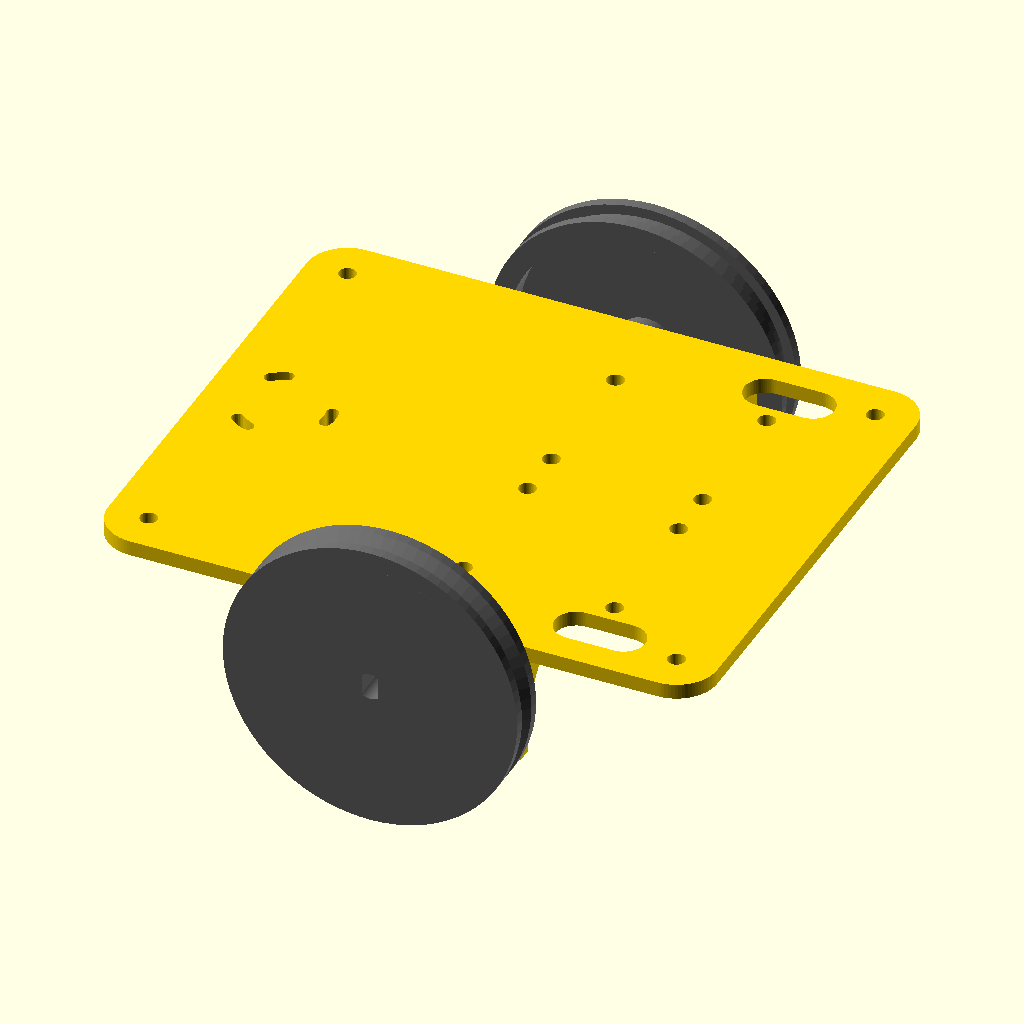
Cell 1: rendered with the file's own defaults.
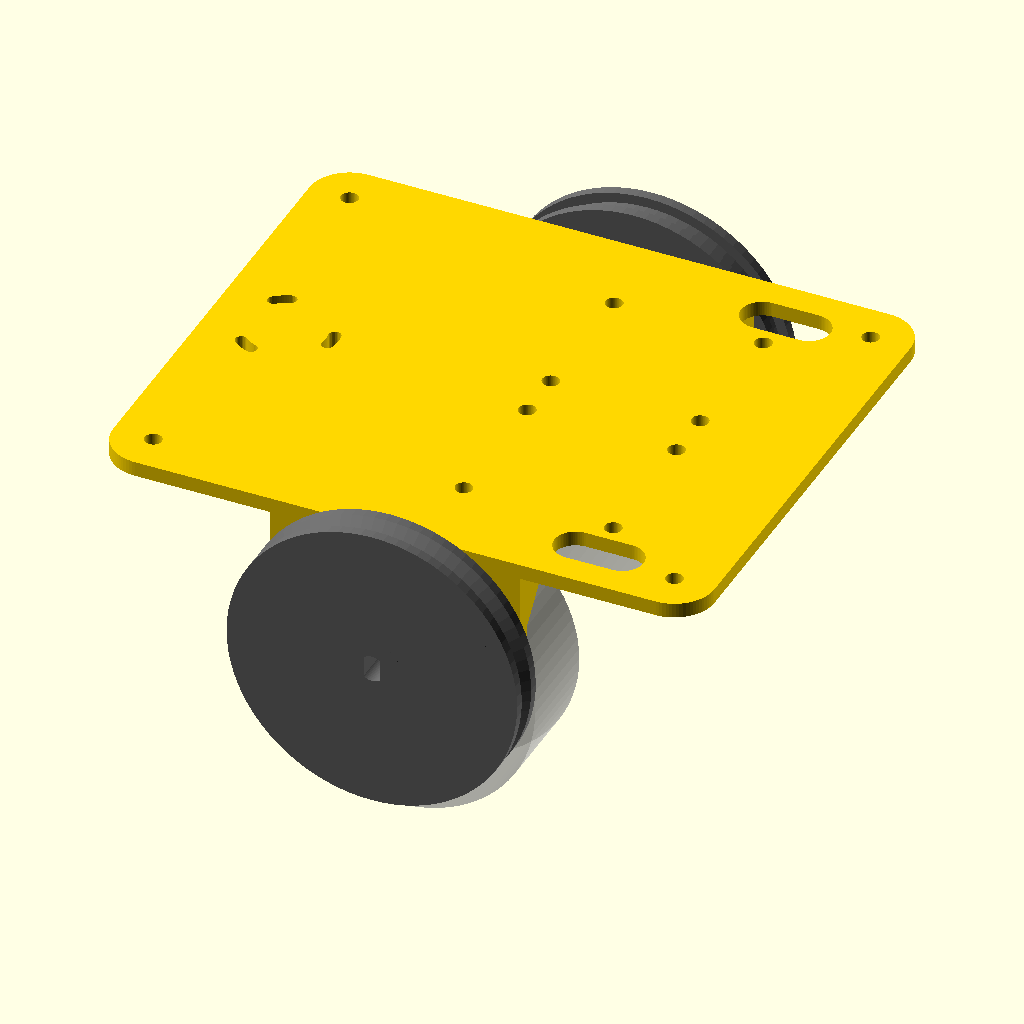
Cell 2: motor_cap = 55.8 (everything else at default).
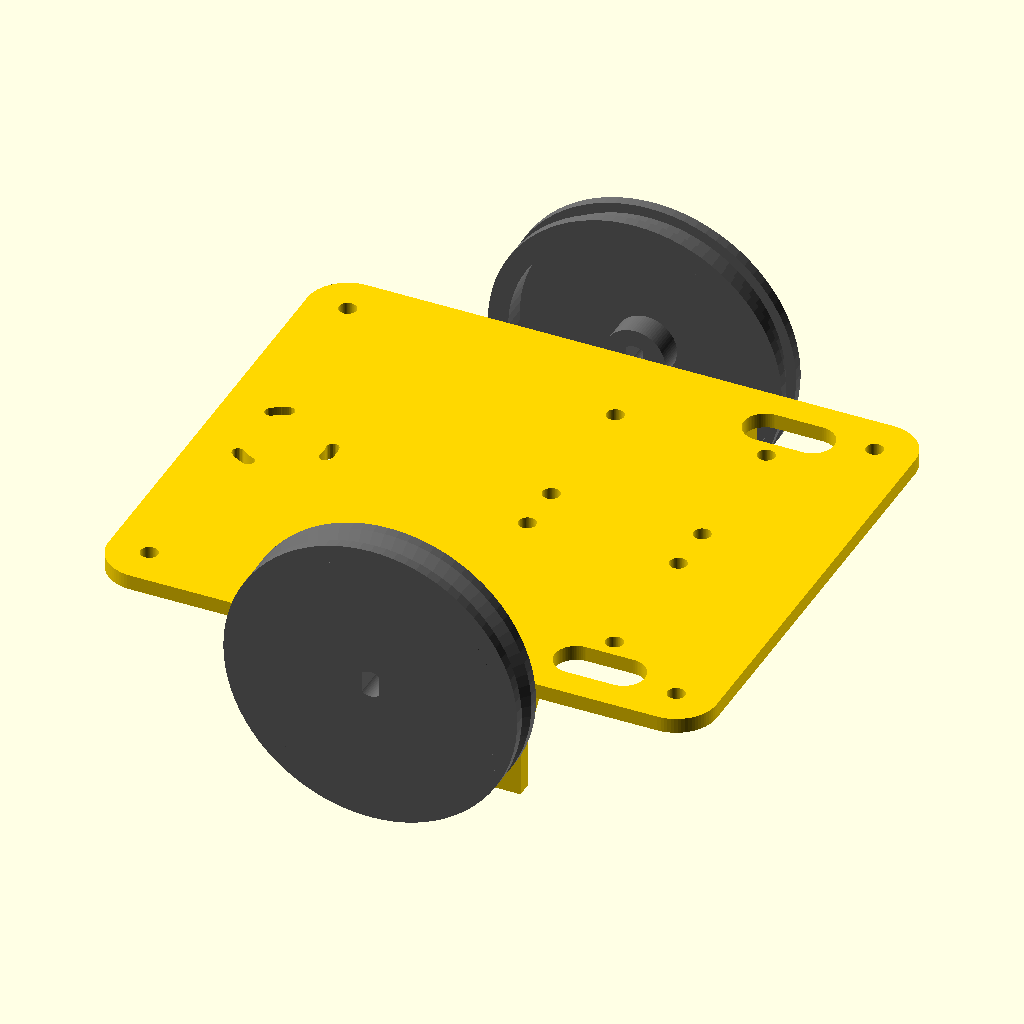
Cell 3: mil_ofset = 16 (everything else at default).
All cells are drawn from the same view direction (rotation 55°, 0°, 25°, orthographic, colour scheme Cornfield), but the view is re-fitted for each cell, so position and scale can differ between cells as well as the parameter.
The OpenSCAD source (cad/arsiv/ari_bot_sasi_v3.scad):
// ============================================================
//  ARI BOT  -  Şasi v3 + Teker
//  v2: motor kablosu delikleri fiş geçecek şekilde oval yuva yapıldı
//  v3: sarhoş teker insert yerine kendi civatalarıyla boydan boya
//      delikli; delikler daire boyunca yay şeklinde uzatıldı (ayar payı)
//
//  Kullanım: Aşağıdaki "parca" satırını değiştir, F6 -> F7 ile STL al.
//    "montaj"      : sadece önizleme (motor ve tekerlerle birlikte görünüm)
//    "braket_test" : bir motor braketi + plaka şeridi (hızlı oturma testi)
//    "teker"       : 1 teker (2 adet basılacak)
//    "sasi"        : tüm şasi (baskı yönünde, ters çevrilmiş halde)
// ============================================================

parca = "montaj";

$fn = 80;
tol = 0.3;              // tolerans testinden gelen değer

// ---------- MOTOR (28BYJ-48) ----------
motor_cap    = 27.9;    // gövde çapı (mavi kapak hariç)
motor_boy    = 19;      // gövde derinliği
kulak_aralik = 35;      // kulak delik MERKEZLERİ arası ((31 + 39.1) / 2)
mil_ofset    = 8;       // milin gövde merkezine uzaklığı (standart 8 mm)
mil_cap      = 5;
mil_duz      = 3;       // milin iki düz yüzü arası
mil_boy      = 10;      // KULAK YÜZEYİNDEN mil ucuna kadar  -> ÖLÇ VE DÜZELT!
mil_cikinti  = 1.5;     // mil dibindeki yuvarlak çıkıntının yüksekliği

// ---------- TEKER ----------
teker_cap   = 58;       // plastik gövde çapı; O-ring ile ~60 mm olur
teker_en    = 8;
oring_kalin = 3;        // O-ring kesit kalınlığı
oring_derin = 2;        // oluk derinliği
disk_kalin  = 3;
gobek_cap   = 12;

// ---------- ŞASİ ----------
sasi_x       = 120;     // boy (ileri-geri)
sasi_y       = 100;     // en
sasi_z       = 3;       // plaka kalınlığı
kose_r       = 8;
braket_kalin = 3;
braket_gen   = 50;
vida_delik   = 3.4;     // M3 geçiş deliği

// ---------- SARHOŞ TEKER ----------
caster_yuk   = 28.7;    // montaj yüzeyinden bilyenin altına
caster_cap   = 27.5;
caster_ucgen = 15.7;    // delik merkezleri arası (eşkenar üçgen)
caster_x     = -45;     // robotun arkasında
caster_flans = 1.6;     // sarhoş tekerin montaj flanşı kalınlığı
caster_vida  = 2.0;     // sarhoş teker delik çapı (ölçülen)
caster_bosluk = 0.4;    // delik toleransı: delik = 2.0 + 0.4 = 2.4 mm
civata_boy   = 27;      // sarhoş teker civatasının boyu (ölçülen)
somun_anahtar = 4.6;    // somunun karşılıklı düz kenarları arası (ölçülen)
somun_kalin  = 1.5;     // somun kalınlığı (ölçülen)
yay_aci      = 10;      // deliklerin daire boyunca sağa ve sola uzama açısı (derece)

// ---------- MOTOR FİŞİ ----------
fis_en      = 14.8;     // beyaz 5 pinli fişin geniş kenarı
fis_kalin   = 5.5;      // dar kenarı

// ---------- ULN2003 YERLEŞİMİ ----------
uln_x        = 34.6;
uln_y        = 31.6;
uln_delik_x  = 29.8;    // delik MERKEZLERİ arası (uzun kenar)
uln_delik_y  = 27.1;    // delik MERKEZLERİ arası (kısa kenar)
uln_merkez_x = 20.3;

// ---------- HESAPLANAN DEĞERLER (dokunma) ----------
teker_dis  = teker_cap + 2 * (oring_kalin - oring_derin);  // ~60 mm
mil_yerden = teker_dis / 2;                                 // mil yerden yüksekliği
motor_z    = mil_yerden - mil_ofset;                        // motor gövde merkezi
plaka_alt  = motor_z + motor_cap / 2 + 1;                   // plakanın alt yüzü
ara_yuk    = plaka_alt - caster_yuk;                        // sarhoş teker yükseltici

echo(str("Plaka alt yuksekligi: ", plaka_alt, " mm"));
echo(str("Sarhos teker yukseltici: ", ara_yuk, " mm"));
echo(str("Teker dis capi: ", teker_dis, " mm"));

// civata + somun hesabı
caster_yigin = caster_flans + ara_yuk + sasi_z;   // flanş altından plaka üstüne
echo(str("Civata yigini: ", caster_yigin, " mm  |  civatanin plaka ustunden cikintisi: ",
         civata_boy - caster_yigin, " mm"));
echo(str("Yay deliklerin toplam uzunlugu: ",
         2 * PI * (caster_ucgen / sqrt(3)) * (2 * yay_aci) / 360 + caster_vida + caster_bosluk, " mm"));

// ============================================================
//  YARDIMCI ŞEKİLLER
// ============================================================
module yuvarlak_kare(x, y, z, r) {
  hull() for (i = [-1, 1], j = [-1, 1])
    translate([i * (x / 2 - r), j * (y / 2 - r), 0]) cylinder(r = r, h = z);
}

module d_mil(t, h) {
  linear_extrude(h) intersection() {
    circle(d = mil_cap + t);
    square([mil_duz + t, mil_cap + 2], center = true);
  }
}

// ============================================================
//  TEKER
// ============================================================
// Baskı yönünde: dış yüz tablada, göbek yukarı bakar. Desteksiz basılır.
module teker_baski() {
  Ro      = teker_cap / 2;
  Ri      = Ro - 4;
  gobek_h = mil_boy - mil_cikinti - 0.5;
  oz1     = teker_en / 2 - 2;   // oluk tabanı
  difference() {
    union() {
      // jant + O-ring oluğu (üst kenarı 45 derece pahlı)
      rotate_extrude() polygon([
        [Ri, 0], [Ro, 0], [Ro, oz1],
        [Ro - oring_derin, oz1],
        [Ro - oring_derin, oz1 + 2],
        [Ro, oz1 + 2 + oring_derin],
        [Ro, teker_en], [Ri, teker_en]
      ]);
      cylinder(r = Ri + 0.5, h = disk_kalin);   // disk
      cylinder(d = gobek_cap, h = gobek_h);     // göbek
    }
    translate([0, 0, -1]) d_mil(tol, gobek_h + 2);  // D şekilli mil deliği
  }
}

// Montaj görünümü için: z=0 kulak yüzeyi, mil +z yönünde
module teker_lokal() {
  translate([0, 0, mil_boy]) mirror([0, 0, 1]) teker_baski();
}

// ============================================================
//  MOTOR BRAKETİ
// ============================================================
// Motor gövdesi dışarıdan delikten içeri geçer, kulaklar braketin dış
// yüzüne M3 vida + somunla tutturulur. Mil dışarı bakar, teker takılır.
module braket() {
  yi = sasi_y / 2 - braket_kalin;
  difference() {
    union() {
      // dikey duvar
      translate([-braket_gen / 2, yi, motor_z - 7])
        cube([braket_gen, braket_kalin, plaka_alt - (motor_z - 7) + 0.01]);
      // destek üçgenleri
      for (sx = [-1, 1])
        translate([sx * (braket_gen / 2 - 1.5) - 1.5, 0, 0])
          rotate([90, 0, 90]) linear_extrude(3)
            polygon([[yi, plaka_alt], [yi - 10, plaka_alt], [yi, plaka_alt - 12]]);
    }
    // motor gövdesi geçiş deliği
    translate([0, sasi_y / 2 + 1, motor_z]) rotate([90, 0, 0])
      cylinder(d = motor_cap + 2 * tol, h = braket_kalin + 2);
    // kulak vida delikleri
    for (sx = [-1, 1])
      translate([sx * kulak_aralik / 2, sasi_y / 2 + 1, motor_z]) rotate([90, 0, 0])
        cylinder(d = vida_delik, h = braket_kalin + 2);
  }
}

// ============================================================
//  SARHOŞ TEKER YÜKSELTİCİSİ
// ============================================================
// Vidalar alttan, sarhoş tekerin flanşından geçip bu parçadaki
// ısıl insert'lere girer. Plakanın üstünde hiçbir vida çıkmaz.
module caster_ara() {
  translate([caster_x, 0, caster_yuk])
    cylinder(d = caster_cap, h = ara_yuk + 0.01);
}

// Yükselticiden ve plakadan boydan boya geçen YAY ŞEKLİNDE delikler.
// Her delik, sarhoş tekerin merkezi etrafındaki daire boyunca sağa ve sola
// "yay_aci" kadar uzar. Delikler tam hizalanmazsa teker hafifçe döndürülerek oturtulur.
module caster_delikleri() {
  ust = plaka_alt + sasi_z;
  r   = caster_ucgen / sqrt(3);          // deliklerin merkeze uzaklığı
  d   = caster_vida + caster_bosluk;     // delik genişliği (2.4 mm)
  for (a = [0, 120, 240])
    translate([caster_x, 0, caster_yuk - 1])
      for (b = [-yay_aci : yay_aci / 4 : yay_aci - yay_aci / 4])
        hull() for (c = [b, b + yay_aci / 4])
          rotate([0, 0, a + c]) translate([r, 0, 0])
            cylinder(d = d, h = ust - caster_yuk + 2, $fn = 24);
}

// ============================================================
//  PLAKA
// ============================================================
module plaka() {
  difference() {
    translate([0, 0, plaka_alt]) yuvarlak_kare(sasi_x, sasi_y, sasi_z, kose_r);

    // ULN2003 montaj delikleri (alttan vida, kartın altında somun = ara parça)
    for (sy = [-1, 1], dx = [-1, 1], dy = [-1, 1])
      translate([uln_merkez_x + dx * uln_delik_x / 2,
                 sy * (uln_y / 2 + 2.8) + dy * uln_delik_y / 2,
                 plaka_alt - 1])
        cylinder(d = vida_delik, h = sasi_z + 2);

    // kabuk bağlantı delikleri (köşeler)
    for (sx = [-1, 1], sy = [-1, 1])
      translate([sx * 52, sy * 42, plaka_alt - 1])
        cylinder(d = vida_delik, h = sasi_z + 2);

    // motor kablosu geçiş yuvaları (oval, fiş rahat geçsin)
    for (sy = [-1, 1])
      translate([36, sy * 40, plaka_alt - 1])
        hull() for (dx = [-1, 1])
          translate([dx * (fis_en + 3 - fis_kalin - 3) / 2, 0, 0])
            cylinder(d = fis_kalin + 3, h = sasi_z + 2);

    // alt yüzde sürüm yazısı
    translate([-5, 0, plaka_alt - 0.01])
      linear_extrude(0.61) mirror([1, 0, 0])
        text("ARI BOT v3", size = 5, halign = "center", valign = "center");
  }
}

// ============================================================
//  BİRLEŞTİRMELER
// ============================================================
module sasi() {
  difference() {
    union() {
      plaka();
      braket();
      mirror([0, 1, 0]) braket();
      caster_ara();
    }
    caster_delikleri();
  }
}

// Baskı yönü: plakanın üst yüzü tablada, braketler yukarı bakar. Desteksiz.
module sasi_baski() {
  translate([0, 0, plaka_alt + sasi_z]) rotate([180, 0, 0]) sasi();
}

module braket_test() {
  intersection() {
    sasi_baski();
    translate([-30, -sasi_y / 2 - 1, -1]) cube([60, 22, 100]);
  }
}

module montaj() {
  color("gold") sasi();
  for (s = [1, -1]) scale([1, s, 1]) {
    color("dimgray")
      translate([0, sasi_y / 2, mil_yerden]) rotate([-90, 0, 0]) teker_lokal();
    // hayalet motor (sadece görsel)
    %translate([0, sasi_y / 2, motor_z]) rotate([90, 0, 0])
      cylinder(d = motor_cap, h = motor_boy);
  }
}

// ============================================================
if      (parca == "teker")       teker_baski();
else if (parca == "braket_test") braket_test();
else if (parca == "sasi")        sasi_baski();
else                             montaj();
Customizer parameters (derived from the source; name, type, default, range or options):
parca: string, default "montaj"
tol: number, default 0.3
motor_cap: number, default 27.9
motor_boy: number, default 19
kulak_aralik: number, default 35
mil_ofset: number, default 8
mil_cap: number, default 5
mil_duz: number, default 3
mil_boy: number, default 10
mil_cikinti: number, default 1.5
teker_cap: number, default 58
teker_en: number, default 8
oring_kalin: number, default 3
oring_derin: number, default 2
disk_kalin: number, default 3
gobek_cap: number, default 12
sasi_x: number, default 120
sasi_y: number, default 100
sasi_z: number, default 3
kose_r: number, default 8
braket_kalin: number, default 3
braket_gen: number, default 50
vida_delik: number, default 3.4
caster_yuk: number, default 28.7
caster_cap: number, default 27.5
caster_ucgen: number, default 15.7
caster_x: number, default -45
caster_flans: number, default 1.6
caster_vida: number, default 2
caster_bosluk: number, default 0.4
civata_boy: number, default 27
somun_anahtar: number, default 4.6
somun_kalin: number, default 1.5
yay_aci: number, default 10
fis_en: number, default 14.8
fis_kalin: number, default 5.5
uln_x: number, default 34.6
uln_y: number, default 31.6
uln_delik_x: number, default 29.8
uln_delik_y: number, default 27.1
uln_merkez_x: number, default 20.3
